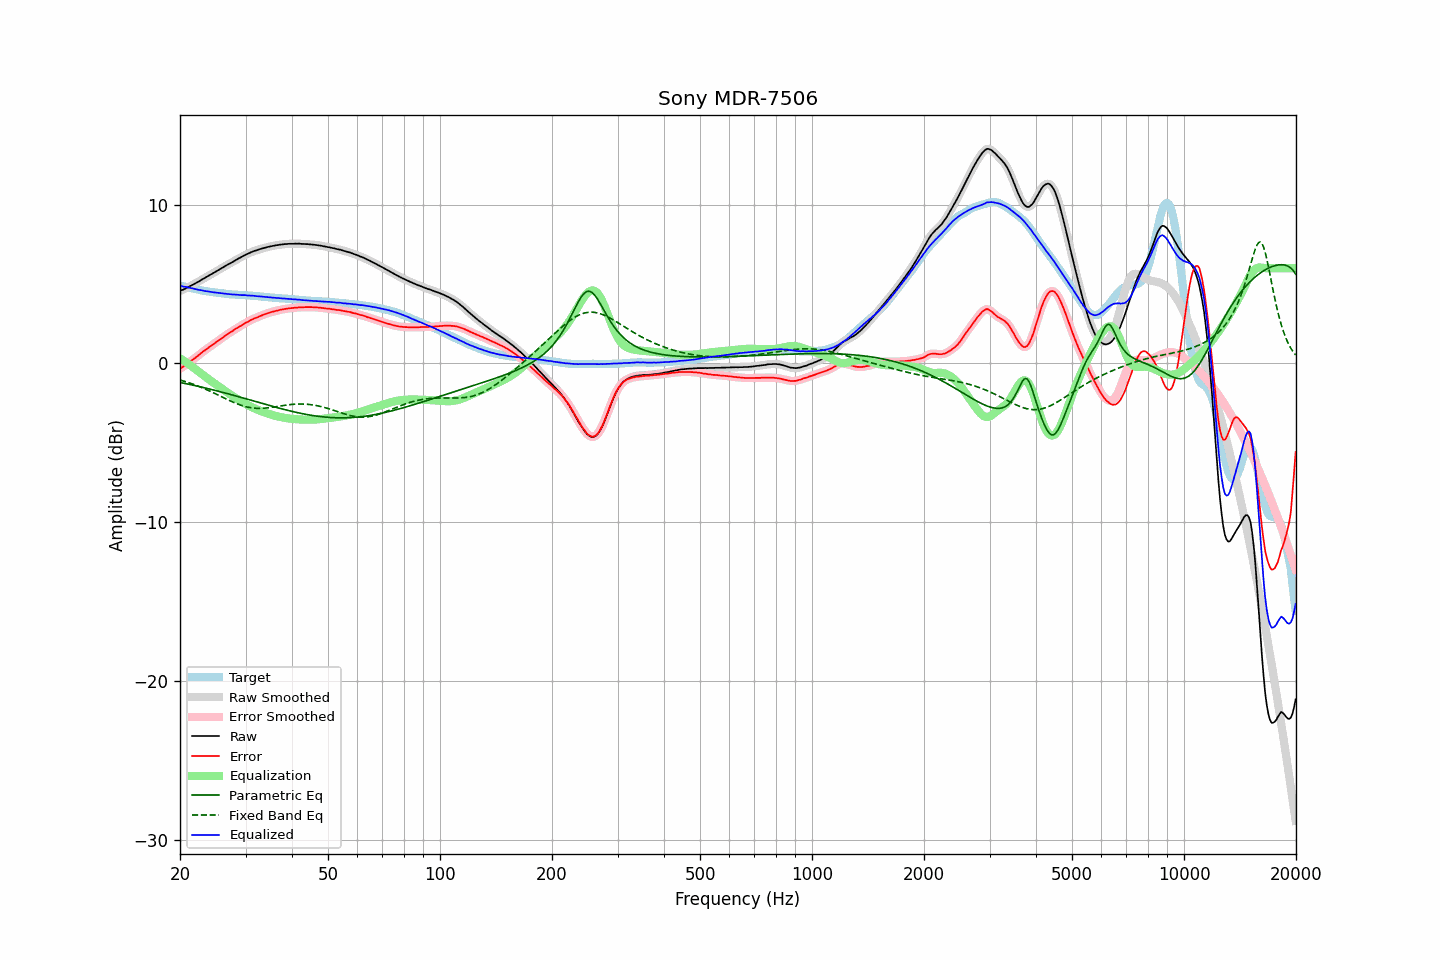

Values plotted in this chart, from the file beside it:
frequency, raw, error, smoothed, error_smoothed, equalization, parametric_eq, fixed_band_eq, equalized_raw, equalized_smoothed, target
20.00, 4.56, -0.34, 4.57, -0.33, 0.34, -1.20, -1.05, 4.90, 4.90, 4.90
20.20, 4.61, -0.26, 4.61, -0.27, 0.27, -1.22, -1.07, 4.88, 4.87, 4.88
20.40, 4.64, -0.20, 4.65, -0.20, 0.20, -1.24, -1.10, 4.84, 4.85, 4.85
20.61, 4.69, -0.14, 4.70, -0.13, 0.13, -1.26, -1.14, 4.82, 4.83, 4.83
20.81, 4.75, -0.05, 4.75, -0.06, 0.06, -1.28, -1.17, 4.81, 4.80, 4.81
21.02, 4.79, 0.02, 4.80, 0.02, -0.01, -1.30, -1.20, 4.78, 4.79, 4.78
21.23, 4.85, 0.10, 4.85, 0.09, -0.09, -1.32, -1.23, 4.77, 4.76, 4.76
21.44, 4.90, 0.17, 4.90, 0.17, -0.16, -1.35, -1.27, 4.74, 4.74, 4.74
21.66, 4.95, 0.24, 4.95, 0.24, -0.24, -1.37, -1.30, 4.71, 4.72, 4.72
21.87, 5.00, 0.31, 5.01, 0.31, -0.32, -1.39, -1.34, 4.69, 4.69, 4.70
22.09, 5.06, 0.39, 5.06, 0.39, -0.39, -1.41, -1.38, 4.67, 4.67, 4.68
22.31, 5.12, 0.47, 5.12, 0.47, -0.47, -1.44, -1.42, 4.65, 4.65, 4.66
22.54, 5.17, 0.55, 5.18, 0.55, -0.55, -1.46, -1.46, 4.62, 4.63, 4.63
22.76, 5.24, 0.64, 5.24, 0.64, -0.63, -1.48, -1.50, 4.61, 4.61, 4.61
22.99, 5.30, 0.72, 5.30, 0.71, -0.71, -1.51, -1.54, 4.59, 4.59, 4.59
23.22, 5.35, 0.79, 5.36, 0.79, -0.79, -1.53, -1.58, 4.57, 4.57, 4.56
23.45, 5.41, 0.86, 5.41, 0.86, -0.86, -1.55, -1.63, 4.55, 4.55, 4.55
23.69, 5.47, 0.94, 5.47, 0.94, -0.94, -1.58, -1.67, 4.53, 4.54, 4.53
23.92, 5.53, 1.01, 5.53, 1.01, -1.01, -1.60, -1.72, 4.52, 4.52, 4.52
24.16, 5.59, 1.09, 5.59, 1.08, -1.08, -1.63, -1.76, 4.51, 4.51, 4.50
24.40, 5.64, 1.15, 5.65, 1.15, -1.16, -1.65, -1.81, 4.49, 4.49, 4.49
24.65, 5.70, 1.22, 5.70, 1.23, -1.23, -1.68, -1.86, 4.48, 4.48, 4.48
24.89, 5.76, 1.30, 5.76, 1.30, -1.30, -1.70, -1.91, 4.47, 4.46, 4.46
25.14, 5.82, 1.37, 5.82, 1.37, -1.37, -1.73, -1.96, 4.45, 4.45, 4.45
25.39, 5.88, 1.44, 5.88, 1.44, -1.44, -1.76, -2.01, 4.44, 4.44, 4.44
25.65, 5.94, 1.51, 5.94, 1.51, -1.52, -1.78, -2.05, 4.43, 4.43, 4.43
25.91, 6.00, 1.58, 6.00, 1.58, -1.59, -1.81, -2.10, 4.41, 4.42, 4.42
26.16, 6.06, 1.66, 6.06, 1.66, -1.66, -1.84, -2.15, 4.41, 4.40, 4.41
26.43, 6.12, 1.73, 6.12, 1.73, -1.73, -1.86, -2.20, 4.39, 4.39, 4.39
26.69, 6.18, 1.81, 6.18, 1.81, -1.80, -1.89, -2.25, 4.38, 4.38, 4.38
26.96, 6.24, 1.88, 6.24, 1.87, -1.87, -1.92, -2.30, 4.37, 4.37, 4.37
27.23, 6.29, 1.94, 6.29, 1.94, -1.94, -1.94, -2.35, 4.36, 4.36, 4.36
27.50, 6.34, 2.00, 6.35, 2.00, -2.00, -1.97, -2.39, 4.34, 4.35, 4.35
27.77, 6.40, 2.06, 6.41, 2.07, -2.07, -2.00, -2.44, 4.34, 4.34, 4.35
28.05, 6.47, 2.14, 6.47, 2.13, -2.13, -2.03, -2.48, 4.34, 4.33, 4.33
28.33, 6.52, 2.20, 6.53, 2.20, -2.20, -2.06, -2.52, 4.33, 4.33, 4.32
28.62, 6.58, 2.26, 6.58, 2.26, -2.26, -2.08, -2.56, 4.32, 4.32, 4.32
28.90, 6.63, 2.32, 6.63, 2.32, -2.32, -2.11, -2.60, 4.31, 4.31, 4.31
29.19, 6.68, 2.37, 6.69, 2.38, -2.38, -2.14, -2.64, 4.30, 4.31, 4.31
29.48, 6.74, 2.44, 6.74, 2.44, -2.44, -2.17, -2.67, 4.30, 4.30, 4.30
29.78, 6.80, 2.50, 6.80, 2.50, -2.50, -2.20, -2.70, 4.30, 4.30, 4.30
30.08, 6.85, 2.56, 6.85, 2.56, -2.56, -2.23, -2.73, 4.29, 4.29, 4.29
30.38, 6.89, 2.61, 6.90, 2.61, -2.61, -2.26, -2.75, 4.28, 4.28, 4.29
30.68, 6.94, 2.67, 6.94, 2.67, -2.67, -2.28, -2.77, 4.28, 4.28, 4.28
30.99, 6.99, 2.73, 6.99, 2.72, -2.72, -2.31, -2.79, 4.27, 4.27, 4.26
31.30, 7.03, 2.77, 7.03, 2.77, -2.77, -2.34, -2.80, 4.26, 4.27, 4.26
31.61, 7.07, 2.82, 7.07, 2.82, -2.82, -2.37, -2.81, 4.26, 4.25, 4.25
31.93, 7.10, 2.86, 7.10, 2.86, -2.86, -2.40, -2.82, 4.24, 4.24, 4.24
32.24, 7.13, 2.89, 7.14, 2.90, -2.91, -2.43, -2.83, 4.23, 4.23, 4.24
32.57, 7.17, 2.95, 7.17, 2.94, -2.95, -2.46, -2.83, 4.23, 4.22, 4.23
32.89, 7.20, 2.99, 7.20, 2.99, -2.99, -2.49, -2.83, 4.22, 4.22, 4.22
33.22, 7.23, 3.03, 7.23, 3.03, -3.03, -2.52, -2.83, 4.21, 4.21, 4.21
33.55, 7.26, 3.07, 7.26, 3.07, -3.07, -2.55, -2.82, 4.20, 4.19, 4.19
33.89, 7.28, 3.10, 7.29, 3.11, -3.10, -2.57, -2.81, 4.18, 4.18, 4.18
34.23, 7.31, 3.14, 7.31, 3.14, -3.14, -2.60, -2.81, 4.17, 4.17, 4.17
34.57, 7.34, 3.18, 7.34, 3.18, -3.17, -2.63, -2.79, 4.17, 4.17, 4.17
34.92, 7.36, 3.21, 7.36, 3.21, -3.21, -2.66, -2.78, 4.16, 4.16, 4.16
35.27, 7.38, 3.24, 7.38, 3.24, -3.24, -2.69, -2.77, 4.15, 4.15, 4.14
35.62, 7.40, 3.26, 7.40, 3.26, -3.26, -2.72, -2.75, 4.14, 4.14, 4.14
35.97, 7.42, 3.29, 7.42, 3.29, -3.29, -2.74, -2.74, 4.13, 4.13, 4.13
... 635 more rows
